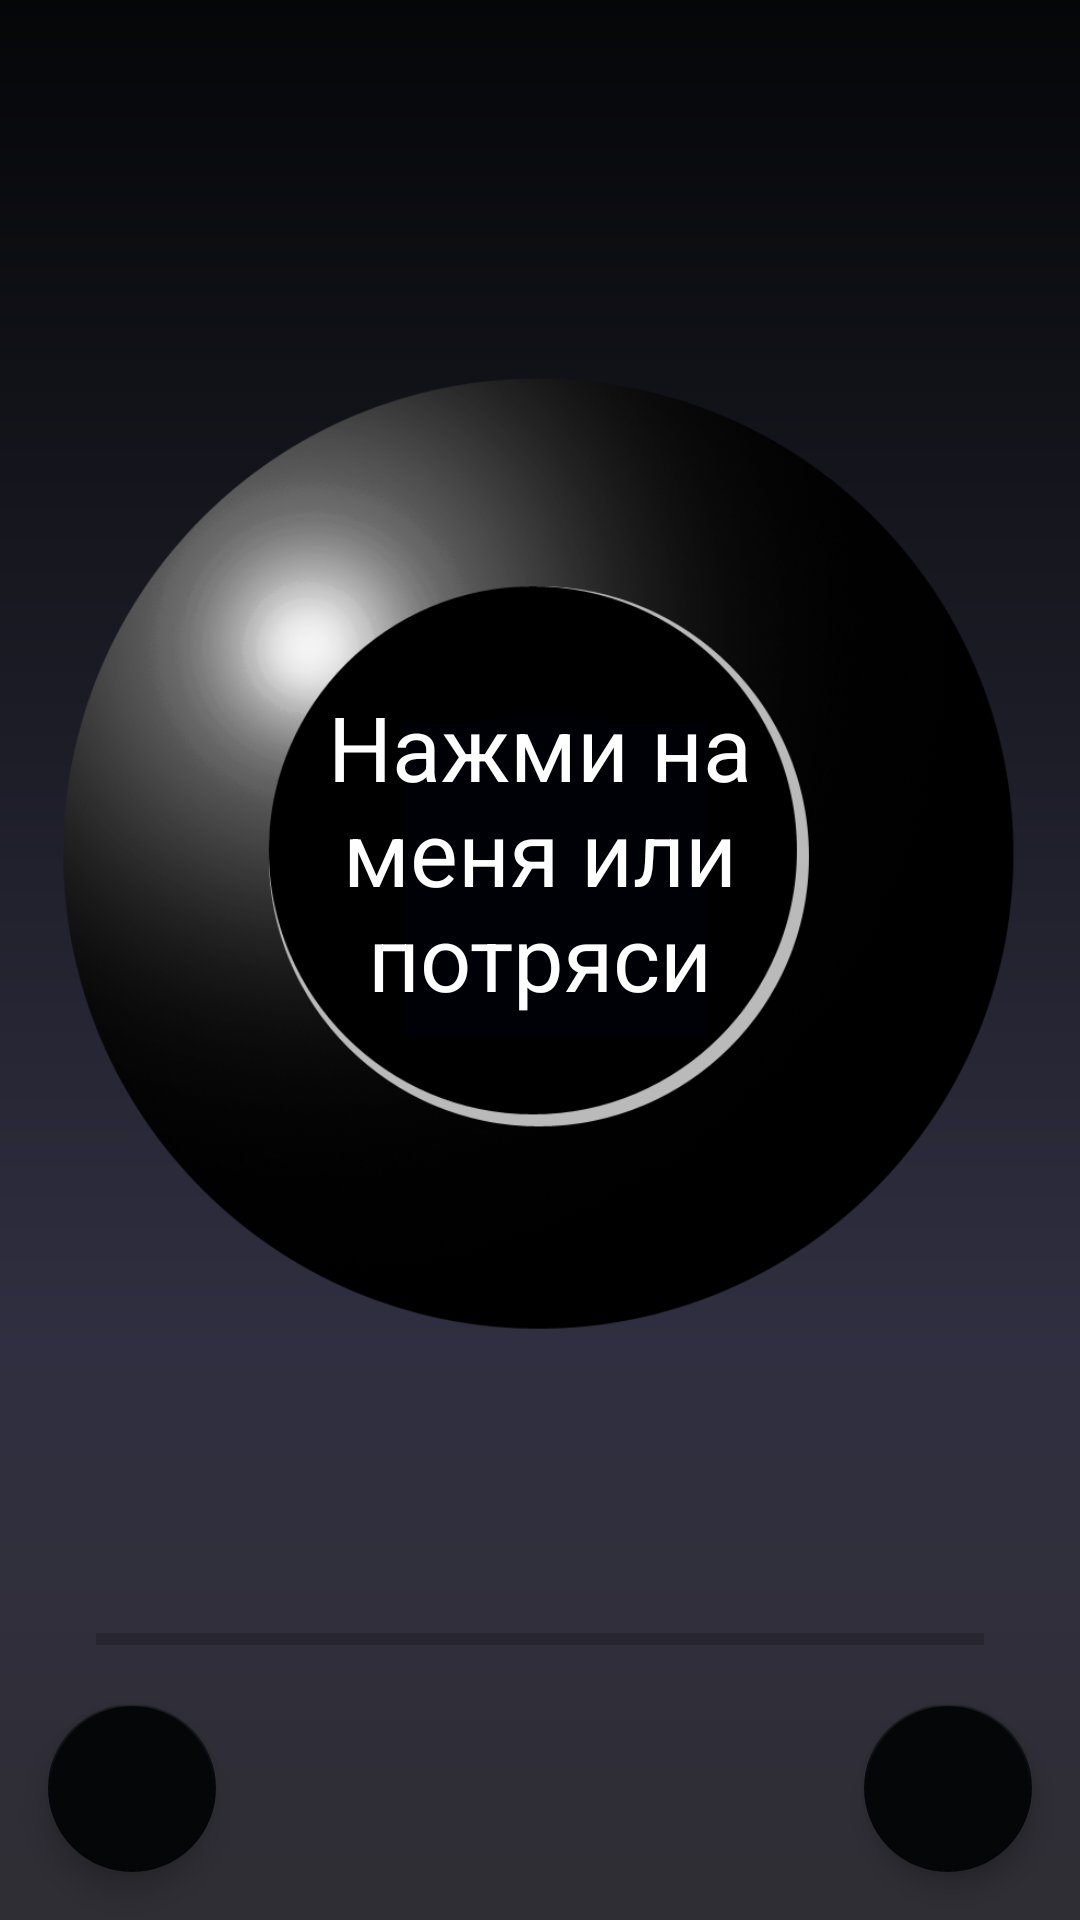

Write the Android layout XML for this screen, with the resource values it uses.
<!-- AndroidManifest.xml: application theme Theme.BallFortune -->
<!-- res/layout/activity_main.xml -->
<?xml version="1.0" encoding="utf-8"?>
<androidx.constraintlayout.widget.ConstraintLayout xmlns:android="http://schemas.android.com/apk/res/android"
    xmlns:app="http://schemas.android.com/apk/res-auto"
    xmlns:tools="http://schemas.android.com/tools"
    android:layout_width="match_parent"
    android:layout_height="match_parent"
    android:background="@drawable/gradient"
    android:hapticFeedbackEnabled="false"
    tools:context=".activity.MainActivity">

    <TextView
        android:id="@+id/textTV"
        android:layout_width="201dp"
        android:layout_height="194dp"
        android:elevation="1dp"
        android:gravity="center"
        android:repeatMode="reverse"
        android:text="@string/touch_me"
        android:contentDescription="шар"
        android:textColor="@color/white"
        android:textSize="30sp"
        app:layout_constraintBottom_toTopOf="@+id/shareFab"
        app:layout_constraintLeft_toLeftOf="parent"
        app:layout_constraintRight_toRightOf="parent"
        app:layout_constraintTop_toTopOf="parent" />

    <ImageView
        android:id="@+id/magic_ball_image_view"
        android:layout_width="0dp"
        android:layout_height="500dp"
        android:layout_marginStart="16dp"
        android:layout_marginEnd="16dp"
        android:repeatMode="reverse"
        android:contentDescription="шар"
        app:layout_constraintBottom_toTopOf="@+id/shareFab"
        app:layout_constraintEnd_toEndOf="parent"
        app:layout_constraintStart_toStartOf="parent"
        app:layout_constraintTop_toTopOf="parent"
        app:srcCompat="@drawable/magic_ball" />

    <com.google.android.material.floatingactionbutton.FloatingActionButton
        android:id="@+id/shareFab"
        android:layout_width="wrap_content"
        android:layout_height="wrap_content"
        android:layout_marginEnd="16dp"
        android:layout_marginBottom="16dp"
        android:background="@drawable/ic_baseline_share"
        android:clickable="true"
        android:contentDescription="@string/share"
        android:focusable="true"
        app:elevation="5dp"
        app:layout_constraintBottom_toBottomOf="parent"
        app:layout_constraintEnd_toEndOf="parent"
        app:srcCompat="@drawable/ic_baseline_share" />

    <com.google.android.material.floatingactionbutton.FloatingActionButton
        android:id="@+id/settingsFab"
        android:layout_width="wrap_content"
        android:layout_height="wrap_content"
        android:layout_marginStart="16dp"
        android:layout_marginBottom="16dp"
        android:clickable="true"
        android:contentDescription="@string/settings"
        android:focusable="true"
        app:layout_constraintBottom_toBottomOf="parent"
        app:layout_constraintStart_toStartOf="parent"
        app:showMotionSpec="@anim/shake"
        app:srcCompat="@drawable/ic_baseline_settings" />

    <ProgressBar
        android:max="10"
        android:id="@+id/progressBar"
        style="?android:attr/progressBarStyleHorizontal"
        android:layout_width="0dp"
        android:layout_height="25dp"
        android:layout_marginStart="32dp"
        android:layout_marginEnd="32dp"
        app:layout_constraintEnd_toEndOf="parent"
        app:layout_constraintStart_toStartOf="parent"
        app:layout_constraintTop_toBottomOf="@+id/magic_ball_image_view" />

</androidx.constraintlayout.widget.ConstraintLayout>
<!-- resources referenced by this layout -->
<resources>
  <color name="white">#FFFFFFFF</color>
  <!-- drawable gradient (drawable) -->
  <?xml version="1.0" encoding="UTF-8"?>
  <shape xmlns:android="http://schemas.android.com/apk/res/android" android:shape="rectangle" >
      <gradient
          android:angle="90"
          android:endColor="#050608"
          android:startColor="#2F2E34"
          android:centerColor="#302F41"
          android:type="linear"
          android:centerX="0.3"
          android:centerY="0.9"
          />
  
  </shape>
  <!-- drawable magic_ball: png bitmap (drawable, 214701 bytes) -->
  <string name="settings">Настройки</string>
  <string name="share">Поделиться</string>
  <string name="touch_me">Нажми на меня или потряси</string>
  <style name="Theme.BallFortune" parent="Theme.MaterialComponents.DayNight.NoActionBar">
          
          <item name="colorPrimary">@color/warm_grey</item>
          <item name="colorPrimaryVariant">@color/black</item>
          //цвет статус бара
          <item name="colorOnPrimary">@color/black</item>
          
          <item name="colorSecondary">#050608</item>
          <item name="colorSecondaryVariant">@color/warm_grey</item>
  
          <item name="colorOnSecondary">#302F41</item>  // цвет значков на кнопках
          
          <item name="android:statusBarColor" tools:targetApi="l">#050608</item>
          
          <item name="android:navigationBarColor">#050608</item>
  
          <item name="android:textColor">@color/white</item>
          //Цвет текста
  
      </style>
  <color name="warm_grey">#CAC6C5</color>
  <color name="black">#FF000000</color>
</resources>
